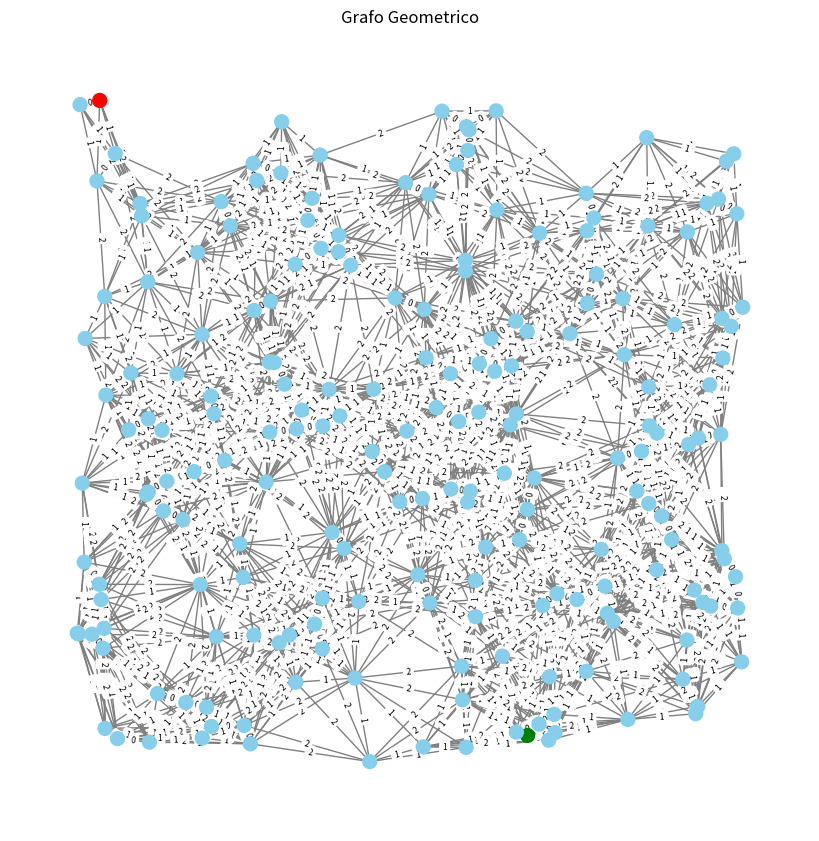
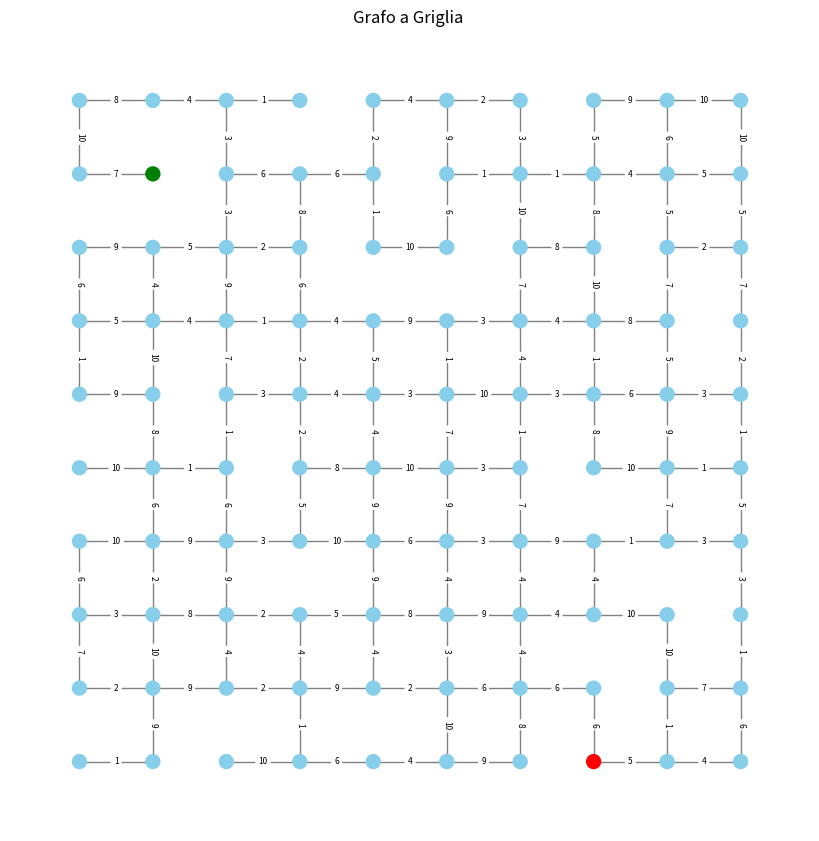
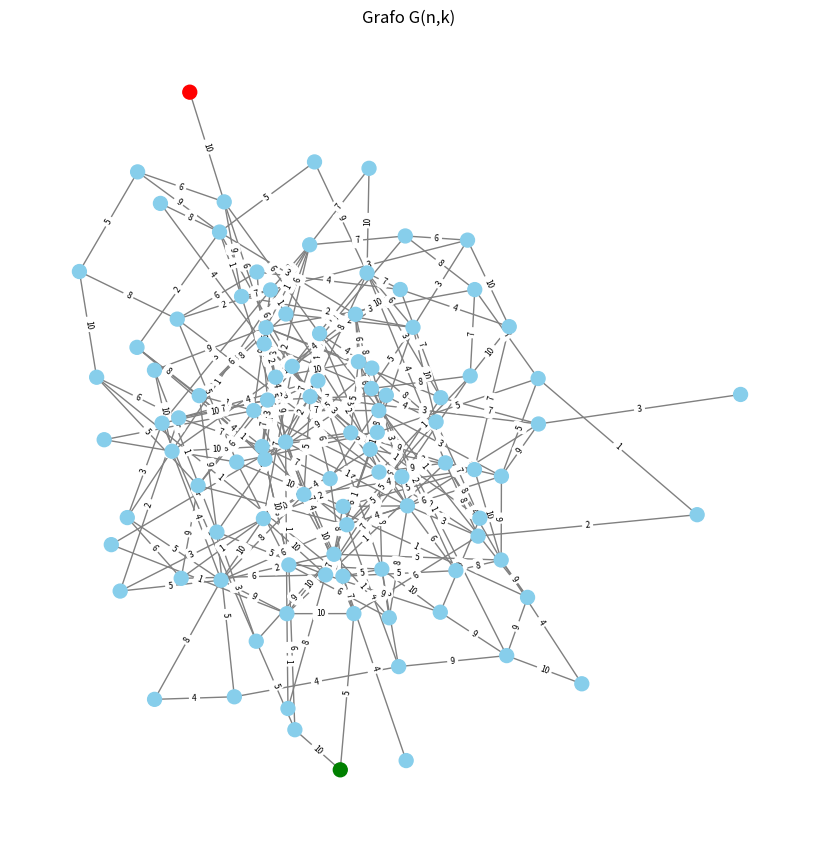
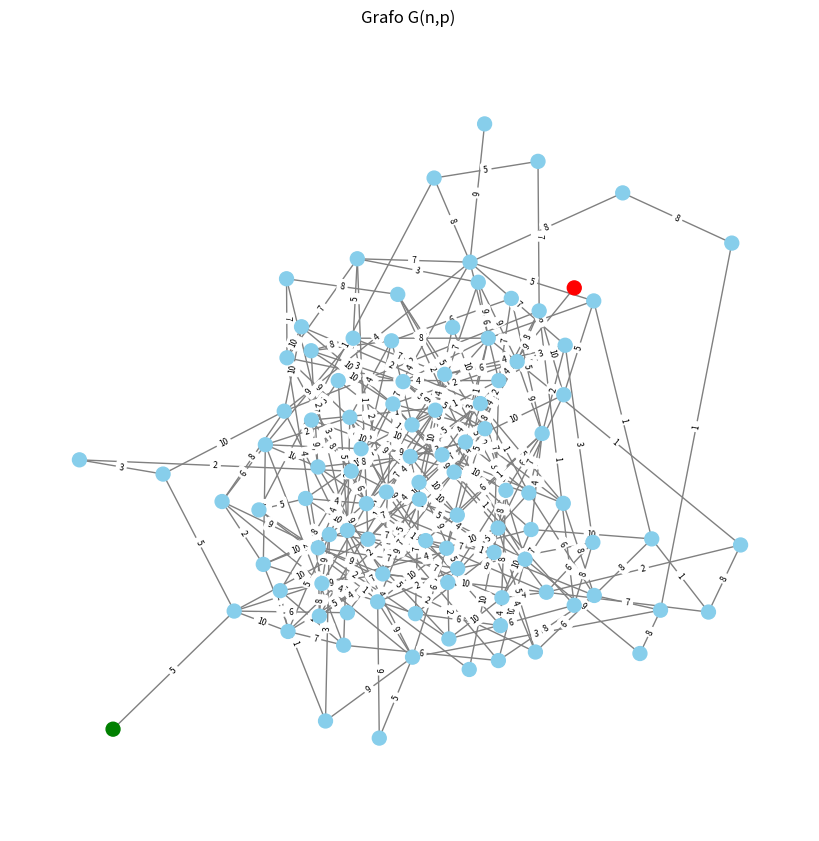

Generate these figures, in order, with matplotlib:
import numpy as np
import networkx as nx
import matplotlib.pyplot as plt
import random

def generate_geometric_graph(n=50, r=0.2, seed=42):
    """
    Crea un grafo geometrico con n nodi posizionati casualmente nel piano [0,1]x[0,1],
    connessi se la distanza euclidea tra due nodi è inferiore a r.

    :param n: Numero di nodi
    :param r: Raggio di connessione
    :param seed: Seed per la riproducibilità
    :return: Grafo G, posizioni dei nodi pos
    """
    np.random.seed(seed)
    pos = {i: (np.random.rand(), np.random.rand()) for i in range(n)}
    G = nx.random_geometric_graph(n, r, pos=pos)

    # Aggiunge il peso (distanza euclidea) agli archi
    for u, v in G.edges():
        G.edges[u, v]['weight'] = int(round(np.linalg.norm(np.array(pos[u]) - np.array(pos[v])) * 10))

    return G, pos


def generate_random_geometric_graph(n=50, r=0.2, seed=None):
    """
    Crea un grafo geometrico con n nodi connessi se la distanza euclidea è < r.
    :param n: Numero di nodi
    :param r: Raggio di connessione
    :param seed: Seed per la randomizzazione (None = completamente casuale)
    """
    if seed is not None:
        np.random.seed(seed)

    pos = {i: (np.random.rand(), np.random.rand()) for i in range(n)}
    G = nx.random_geometric_graph(n, r, pos=pos)

    for u, v in G.edges():
        G.edges[u, v]['weight'] = int(round(np.linalg.norm(np.array(pos[u]) - np.array(pos[v])) * 10))

    return G, pos


def generate_grid_graph(rows=5, cols=10):
    G = nx.grid_2d_graph(rows, cols)

    # Posizioni originali (prima della conversione)
    original_pos = {(i, j): (j, -i) for i, j in G.nodes()}  # j = x, -i = y per layout ordinato

    # Rinomina nodi con interi
    mapping = {node: idx for idx, node in enumerate(sorted(G.nodes(), key=lambda x: (x[0], x[1])))}
    G = nx.relabel_nodes(G, mapping)

    # Ricrea il dizionario delle posizioni convertite
    pos = {mapping[node]: original_pos[node] for node in mapping}

    return G, pos


def generate_random_grid_graph(rows=5, cols=10, remove_edge_prob=0.2, random_weights=True):
    G = nx.grid_2d_graph(rows, cols)

    # Rimuovi archi con una certa probabilità
    edges_to_remove = [(u, v) for u, v in G.edges() if np.random.rand() < remove_edge_prob]
    G.remove_edges_from(edges_to_remove)

    # Assegna pesi casuali
    if random_weights:
        for u, v in G.edges():
            G.edges[u, v]['weight'] = np.random.randint(1, 11)

    # Rinomina nodi e genera posizioni
    original_pos = {(i, j): (j, -i) for i, j in G.nodes()}
    mapping = {node: idx for idx, node in enumerate(sorted(G.nodes(), key=lambda x: (x[0], x[1])))}
    G = nx.relabel_nodes(G, mapping)
    pos = {mapping[node]: original_pos[node] for node in mapping}

    return G, pos


def generate_gnk_graph(n=50, k=150):
    G = nx.gnm_random_graph(n, k)
    for u, v in G.edges():
        G.edges[u, v]['weight'] = np.random.randint(1, 11)
    pos = nx.spring_layout(G, seed=np.random.randint(1000))
    return G, pos

def generate_gnp_graph(n=50, p=0.05):
    G = nx.gnp_random_graph(n, p)
    for u, v in G.edges():
        G.edges[u, v]['weight'] = np.random.randint(1, 11)
    pos = nx.spring_layout(G, seed=np.random.randint(1000))
    return G, pos

def draw_graph(G, pos, title="Grafo", show_weights=True, start=None, goal=None):
    plt.figure(figsize=(8, 8))
    #nx.draw(G, pos, node_size=50, edge_color='gray', with_labels=False)

    model_name = title.lower()  # ricavato dal titolo

    if pos is None:
        if model_name.startswith("grafo g(n,p)") or "gnp" in model_name:
            pos = nx.spring_layout(G, seed=42, k=0.6)
        else:
            pos = nx.spring_layout(G, seed=42)

    # Rimuovi nodi isolati per G(n,p)
    if model_name.startswith("grafo g(n,p)") or "gnp" in model_name:
        isolated = list(nx.isolates(G))
        if isolated:
            print(f"[INFO] Rimuovo {len(isolated)} nodi isolati")
            G.remove_nodes_from(isolated)
            pos = {node: pos[node] for node in G.nodes()}

    # Colori nodi
    node_colors = []
    for node in G.nodes():
        if node == start:
            node_colors.append("green")  # start = verde
        elif node == goal:
            node_colors.append("red")  # goal = rosso
        else:
            node_colors.append("skyblue")

    nx.draw(G, pos, node_size=100, node_color=node_colors, edge_color='gray', with_labels=False)

    if show_weights:
        labels = nx.get_edge_attributes(G, 'weight')
        #labels = {k: f"{v:.1f}" for k, v in labels.items()}  # opzionale: arrotonda a 1 decimale
        nx.draw_networkx_edge_labels(G, pos, edge_labels=labels, font_size=6)
    plt.title(title)
    plt.axis('equal')
    plt.show()

def draw_geometric_graph(G, pos):
    """
    Visualizza un grafo geometrico.
    :param G: Il grafo NetworkX
    :param pos: Dizionario {nodo: (x, y)} con le posizioni
    """
    plt.figure(figsize=(8, 8))
    nx.draw(G, pos, node_size=50, edge_color='gray', with_labels=False)
    plt.title("Grafo Geometrico")
    plt.axis('equal')
    plt.show()



def choose_start_and_goal(G, must_be_connected=True):
    """
    Sceglie due nodi distinti (start, goal) nel grafo G.
    Se must_be_connected=True, garantisce che start e goal siano nello stesso componente connesso.

    :param G: grafo NetworkX
    :param must_be_connected: richiedi che esista un cammino tra i due nodi
    :return: (start, goal)
    """
    nodes = list(G.nodes())

    if must_be_connected and not nx.is_connected(G):
        # Lavora sul componente connesso più grande
        largest_cc = max(nx.connected_components(G), key=len)
        nodes = list(largest_cc)

    start = random.choice(nodes)
    goal_choices = [node for node in nodes if node != start]
    goal = random.choice(goal_choices)
    return start, goal

def get_most_distant_nodes(G):
    """
    Restituisce la coppia di nodi (start, goal) più lontani nel grafo (in termini di numero di archi).
    Funziona solo se il grafo è connesso.
    """
    if not nx.is_connected(G):
        G = max((G.subgraph(c) for c in nx.connected_components(G)), key=len)

    lengths = dict(nx.all_pairs_shortest_path_length(G))
    max_dist = -1
    start, goal = None, None

    for u in lengths:
        for v in lengths[u]:
            if lengths[u][v] > max_dist:
                max_dist = lengths[u][v]
                start, goal = u, v

    return start, goal


def get_most_distant_nodes_weighted(G, weight="weight"):
    """
    Restituisce la coppia (start, goal) con la massima distanza Dijkstra.
    Usa pesi sugli archi.
    """
    if not nx.is_connected(G):
        G = max((G.subgraph(c) for c in nx.connected_components(G)), key=len)

    max_dist = -1
    start, goal = None, None

    for source in G.nodes():
        lengths = nx.single_source_dijkstra_path_length(G, source, weight=weight)
        for target, dist in lengths.items():
            if dist > max_dist:
                max_dist = dist
                start, goal = source, target

    return start, goal


# Esempio d'uso
if __name__ == "__main__":
    G_geo, pos_geo = generate_random_geometric_graph(n=200, r=0.2)
    start, goal = get_most_distant_nodes_weighted(G_geo)
    print("Grafo geometrico start:", start, "goal:", goal)
    draw_graph(G_geo, pos_geo, "Grafo Geometrico", start=start, goal=goal)

    G_grid, pos_grid = generate_random_grid_graph(rows=10, cols=10)
    start, goal = get_most_distant_nodes_weighted(G_grid)
    print("Griglia random start:", start, "goal:", goal)
    draw_graph(G_grid, pos_grid, "Grafo a Griglia ", start=start, goal=goal)

    G_gnk, pos_gnk = generate_gnk_graph(n=100, k=250)
    start, goal = get_most_distant_nodes_weighted(G_gnk)
    print("Grafo G(n,k) start:", start, "goal:", goal)
    draw_graph(G_gnk, pos_gnk, "Grafo G(n,k) ", start=start, goal=goal)

    G_gnp, pos_gnp = generate_gnp_graph(n=100, p=0.05)
    start, goal = get_most_distant_nodes_weighted(G_gnp)
    print("Grafo G(n,p)  start:", start, "goal:", goal)
    draw_graph(G_gnp, pos_gnp, "Grafo G(n,p) ", start=start, goal=goal)
